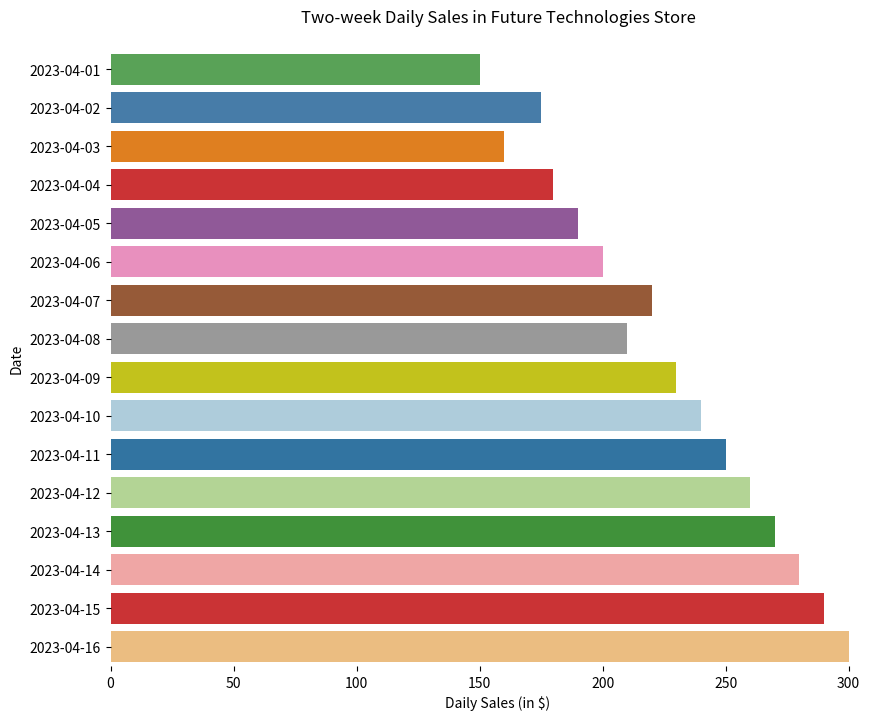

The matplotlib source for this figure:

import seaborn as sns
import pandas as pd
import matplotlib.pyplot as plt

# Data
data = {
    'Date': ['2023-04-01', '2023-04-02', '2023-04-03', '2023-04-04', 
             '2023-04-05', '2023-04-06', '2023-04-07', '2023-04-08', 
             '2023-04-09', '2023-04-10', '2023-04-11', '2023-04-12', 
             '2023-04-13', '2023-04-14', '2023-04-15', '2023-04-16'],
    'Daily Sales': [150, 175, 160, 180, 190, 200, 220, 210, 230, 240, 250, 260, 270, 280, 290, 300]
}

df = pd.DataFrame(data)

# Visualization
plt.figure(figsize=(10, 8))
sns.barplot(y='Date', x='Daily Sales', data=df,
            palette=['#4daf4a', '#377eb8', '#ff7f00', '#e41a1c',
                     '#984ea3', '#f781bf', '#a65628', '#999999',
                     '#dede00', '#a6cee3', '#1f78b4', '#b2df8a',
                     '#33a02c', '#fb9a99', '#e31a1c', '#fdbf6f'],
            linewidth=1.5)

plt.xlabel('Daily Sales (in $)')
plt.ylabel('Date')
plt.title('Two-week Daily Sales in Future Technologies Store', pad=20)
sns.despine(left=True, bottom=True)

plt.show()